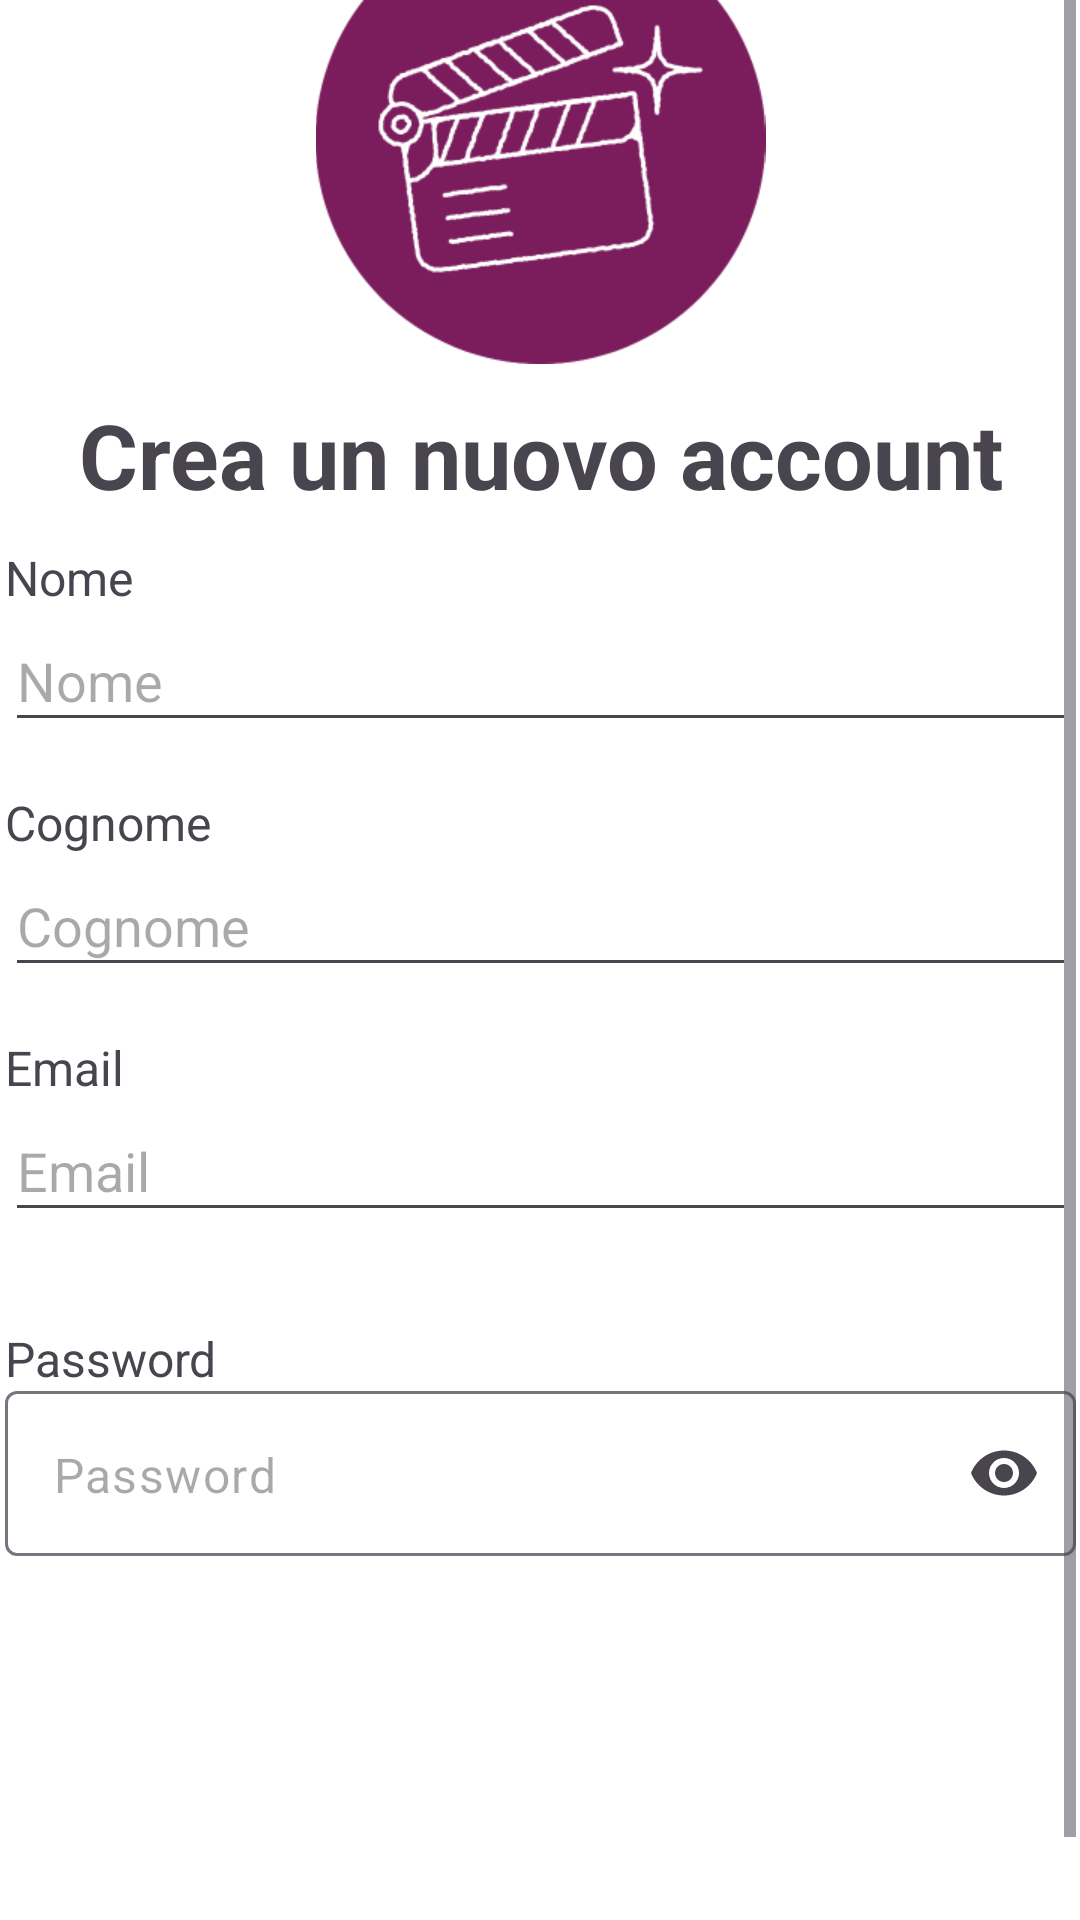

Write the Android layout XML for this screen, with the resource values it uses.
<!-- AndroidManifest.xml: application theme Theme.MyVideoteca -->
<!-- res/layout/registrazione.xml -->
<?xml version="1.0" encoding="utf-8"?>
<androidx.constraintlayout.widget.ConstraintLayout xmlns:android="http://schemas.android.com/apk/res/android"
    xmlns:app="http://schemas.android.com/apk/res-auto"
    android:id="@+id/registrazione"
    android:layout_width="match_parent"
    android:layout_height="match_parent"
    android:background="@color/white">

    <ScrollView
        android:layout_width="357dp"
        android:layout_height="0dp"
        app:layout_constraintTop_toTopOf="parent"
        app:layout_constraintBottom_toBottomOf="parent"
        app:layout_constraintStart_toStartOf="parent"
        app:layout_constraintEnd_toEndOf="parent">

        <LinearLayout
            android:layout_width="357dp"
            android:layout_height="729dp"
            android:orientation="vertical"
            android:layout_gravity="center"
            app:layout_constraintBottom_toBottomOf="parent"
            app:layout_constraintEnd_toEndOf="parent"
            app:layout_constraintStart_toStartOf="parent"
            app:layout_constraintTop_toTopOf="parent">

            <ImageView
                android:id="@+id/imgLogo"
                android:layout_width="match_parent"
                android:layout_height="150dp"
                android:contentDescription="@string/app_name"
                app:srcCompat="@drawable/mv_logo_dark_round" />

            <TextView
                android:id="@+id/textTitolo"
                style="@style/Titolo"
                android:layout_width="match_parent"
                android:layout_height="wrap_content"
                android:layout_gravity="center"
                android:gravity="center"
                android:layout_marginTop="10dp"
                android:layout_marginBottom="10dp"
                android:text="@string/crea_account"/>

            <TextView
                android:id="@+id/textNome"
                android:layout_width="match_parent"
                android:layout_height="wrap_content"
                android:textSize="16sp"
                android:text="@string/nome" />

            <EditText
                android:id="@+id/editTextNome"
                android:layout_width="match_parent"
                android:layout_height="44dp"
                android:layout_marginBottom="16dp"
                android:importantForAutofill="no"
                android:inputType="textPersonName"
                android:hint="@string/nome"/>

            <TextView
                android:id="@+id/textCognome"
                android:layout_width="match_parent"
                android:layout_height="wrap_content"
                android:textSize="16sp"
                android:text="@string/cognome" />

            <EditText
                android:id="@+id/editTextCognome"
                android:layout_width="match_parent"
                android:layout_height="44dp"
                android:layout_marginBottom="16dp"
                android:importantForAutofill="no"
                android:inputType="textPersonName"
                android:hint="@string/cognome"/>

            <TextView
                android:id="@+id/textEmail"
                android:layout_width="match_parent"
                android:layout_height="wrap_content"
                android:textSize="16sp"
                android:text="@string/email" />

            <EditText
                android:id="@+id/editTextEmail"
                android:layout_width="match_parent"
                android:layout_height="44dp"
                android:importantForAutofill="no"
                android:inputType="textEmailAddress"
                android:hint="@string/email"/>

            <TextView
                android:id="@+id/textErroriEmail"
                style="@style/ErroreEmailPassword"
                android:layout_width="match_parent"
                android:layout_height="wrap_content"
                android:layout_marginBottom="15dp" />

            <TextView
                android:id="@+id/textPassword"
                android:layout_width="match_parent"
                android:layout_height="wrap_content"
                android:textSize="16sp"
                android:text="@string/password" />

            <com.google.android.material.textfield.TextInputLayout
                android:layout_width="match_parent"
                android:layout_height="wrap_content"
                android:layout_marginBottom="10dp"
                app:hintEnabled="false"
                app:endIconMode="password_toggle">

                <EditText
                    android:id="@+id/editTextPassword"
                    android:layout_width="match_parent"
                    android:layout_height="55dp"
                    android:importantForAutofill="no"
                    android:hint="@string/password"
                    android:inputType="textPassword" />
            </com.google.android.material.textfield.TextInputLayout>

            <TextView
                android:id="@+id/textErroriPassword"
                style="@style/ErroreEmailPassword"
                android:layout_width="match_parent"
                android:layout_height="wrap_content"
                android:layout_marginBottom="15dp" />

            <Button
                android:id="@+id/buttonRegistrati"
                style="@style/PurpleButton"
                android:layout_marginTop="10dp"
                android:layout_width="320dp"
                android:layout_height="54dp"
                android:layout_gravity="center_horizontal"
                android:layout_marginBottom="5dp"
                android:text="@string/registrati" />

            <LinearLayout
                android:layout_width="match_parent"
                android:layout_height="40dp"
                android:orientation="horizontal"
                android:gravity="center_vertical">

                <TextView
                    android:id="@+id/textInfoLogin"
                    android:layout_width="wrap_content"
                    android:layout_height="wrap_content"
                    android:textSize="16sp"
                    android:layout_weight="1"
                    android:text="@string/vai_a_accedi" />

                <TextView
                    android:id="@+id/textAccedi"
                    android:layout_width="wrap_content"
                    android:layout_height="wrap_content"
                    android:textSize="16sp"
                    android:layout_weight="1"
                    android:text="@string/accedi"
                    android:clickable="true"
                    android:focusable="true"
                    android:textStyle="bold"/>
            </LinearLayout>

        </LinearLayout>
    </ScrollView>
</androidx.constraintlayout.widget.ConstraintLayout>
<!-- resources referenced by this layout -->
<resources>
  <color name="white">#FFFFFF</color>
  <!-- drawable mv_logo_dark_round: png bitmap (drawable, 28428 bytes) -->
  <string name="accedi">Accedi</string>
  <string name="app_name">MyVideoteca</string>
  <string name="cognome">Cognome</string>
  <string name="crea_account">Crea un nuovo account</string>
  <string name="email">Email</string>
  <string name="nome">Nome</string>
  <string name="password">Password</string>
  <string name="registrati">Registrati</string>
  <string name="vai_a_accedi">Hai già un account?</string>
  <style name="ErroreEmailPassword">
          <item name="android:textSize">12sp</item>
          <item name="android:textStyle">bold</item>
          <item name="android:textColor">@color/mv_red</item>
      </style>
  <style name="PurpleButton" parent="Widget.Material3.Button">
          <item name="backgroundTint">@color/mv_purple</item>
          <item name="android:textColor">@color/white</item>
          <item name="android:textSize">20sp</item>
          <item name="android:textStyle">bold</item>
      </style>
  <style name="Titolo">
          <item name="android:textSize">30sp</item>
          <item name="android:textStyle">bold</item>
      </style>
  <style name="Theme.MyVideoteca" parent="Theme.Material3.DayNight.NoActionBar">
          
          <item name="colorPrimary">@color/mv_purple</item>
          <item name="colorOnPrimary">@color/mv_red</item>
          <item name="colorSecondary">@color/mv_yellow</item>
          <item name="android:windowBackground">@color/mv_purple</item>
  
          
          <item name="colorPrimaryVariant">@color/mv_purple</item>
          <item name="android:statusBarColor">@color/mv_purple</item>
  
          
          <item name="materialButtonStyle">@style/PurpleButton</item>
      </style>
  <color name="mv_red">#F1151D</color>
  <color name="mv_purple">#7B1D5D</color>
  <color name="mv_yellow">#FFA12B</color>
</resources>
